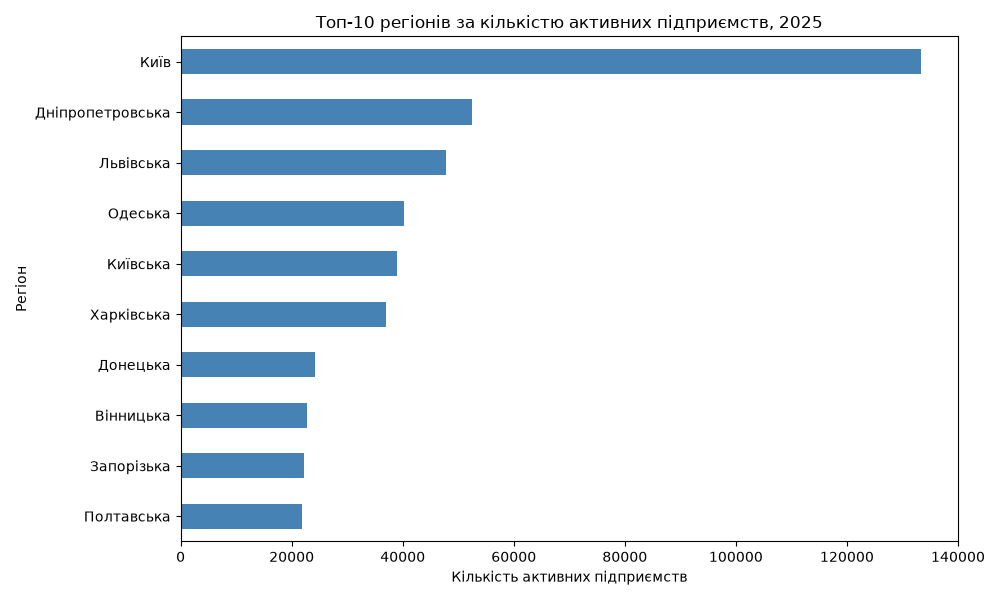

Values plotted in this chart, from the file beside it:
region, enterprises_count
Київ, 133350
Дніпропетровська, 52547
Львівська, 47769
Одеська, 40277
Київська, 39011
Харківська, 36899
Донецька, 24192
Вінницька, 22727
Запорізька, 22249
Полтавська, 21914
Івано-Франківська, 19885
Черкаська, 19261
Хмельницька, 19182
Миколаївська, 18800
Житомирська, 17330
Закарпатська, 16938
Волинська, 16383
Рівненська, 15720
Кіровоградська, 15258
Тернопільська, 15217
Сумська, 12831
Чернігівська, 12491
Чернівецька, 11244
Луганська, 10497
Херсонська, 10309
